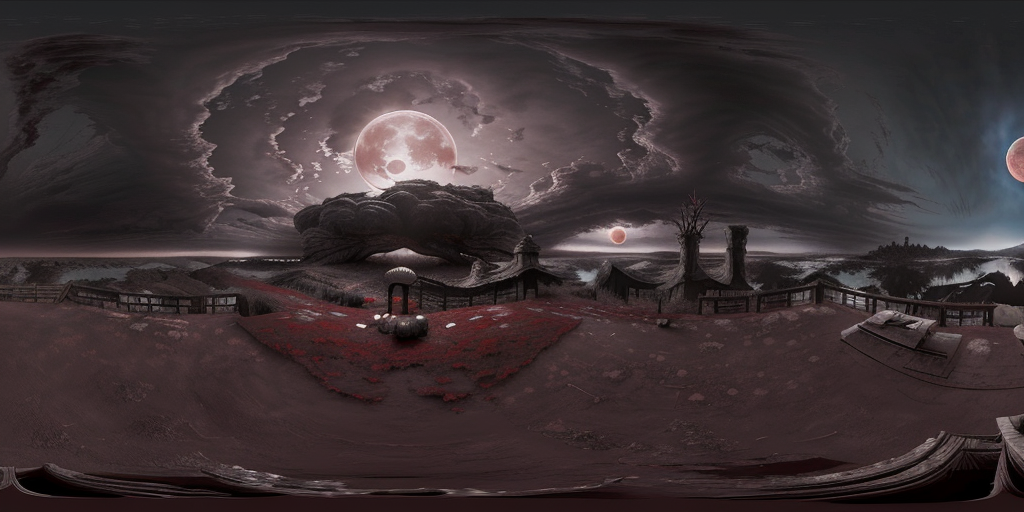
Generation parameters embedded in this image by AUTOMATIC1111 Stable Diffusion web UI or a fork of it (Forge, ...) (PNG 'parameters' text chunk):
<lora:EQP_project:1> blood moon dark fantasy style 360 panoramic image, anime berserk
Steps: 40, Sampler: DPM++ 2M Karras, CFG scale: 7, Seed: 1482432582, Size: 1024x512, Model hash: 338b85bc4f, Model: juggernaut_reborn, Lora hashes: "EQP_project: c4576942797c", Version: f0.0.17v1.8.0rc-latest-277-g0af28699